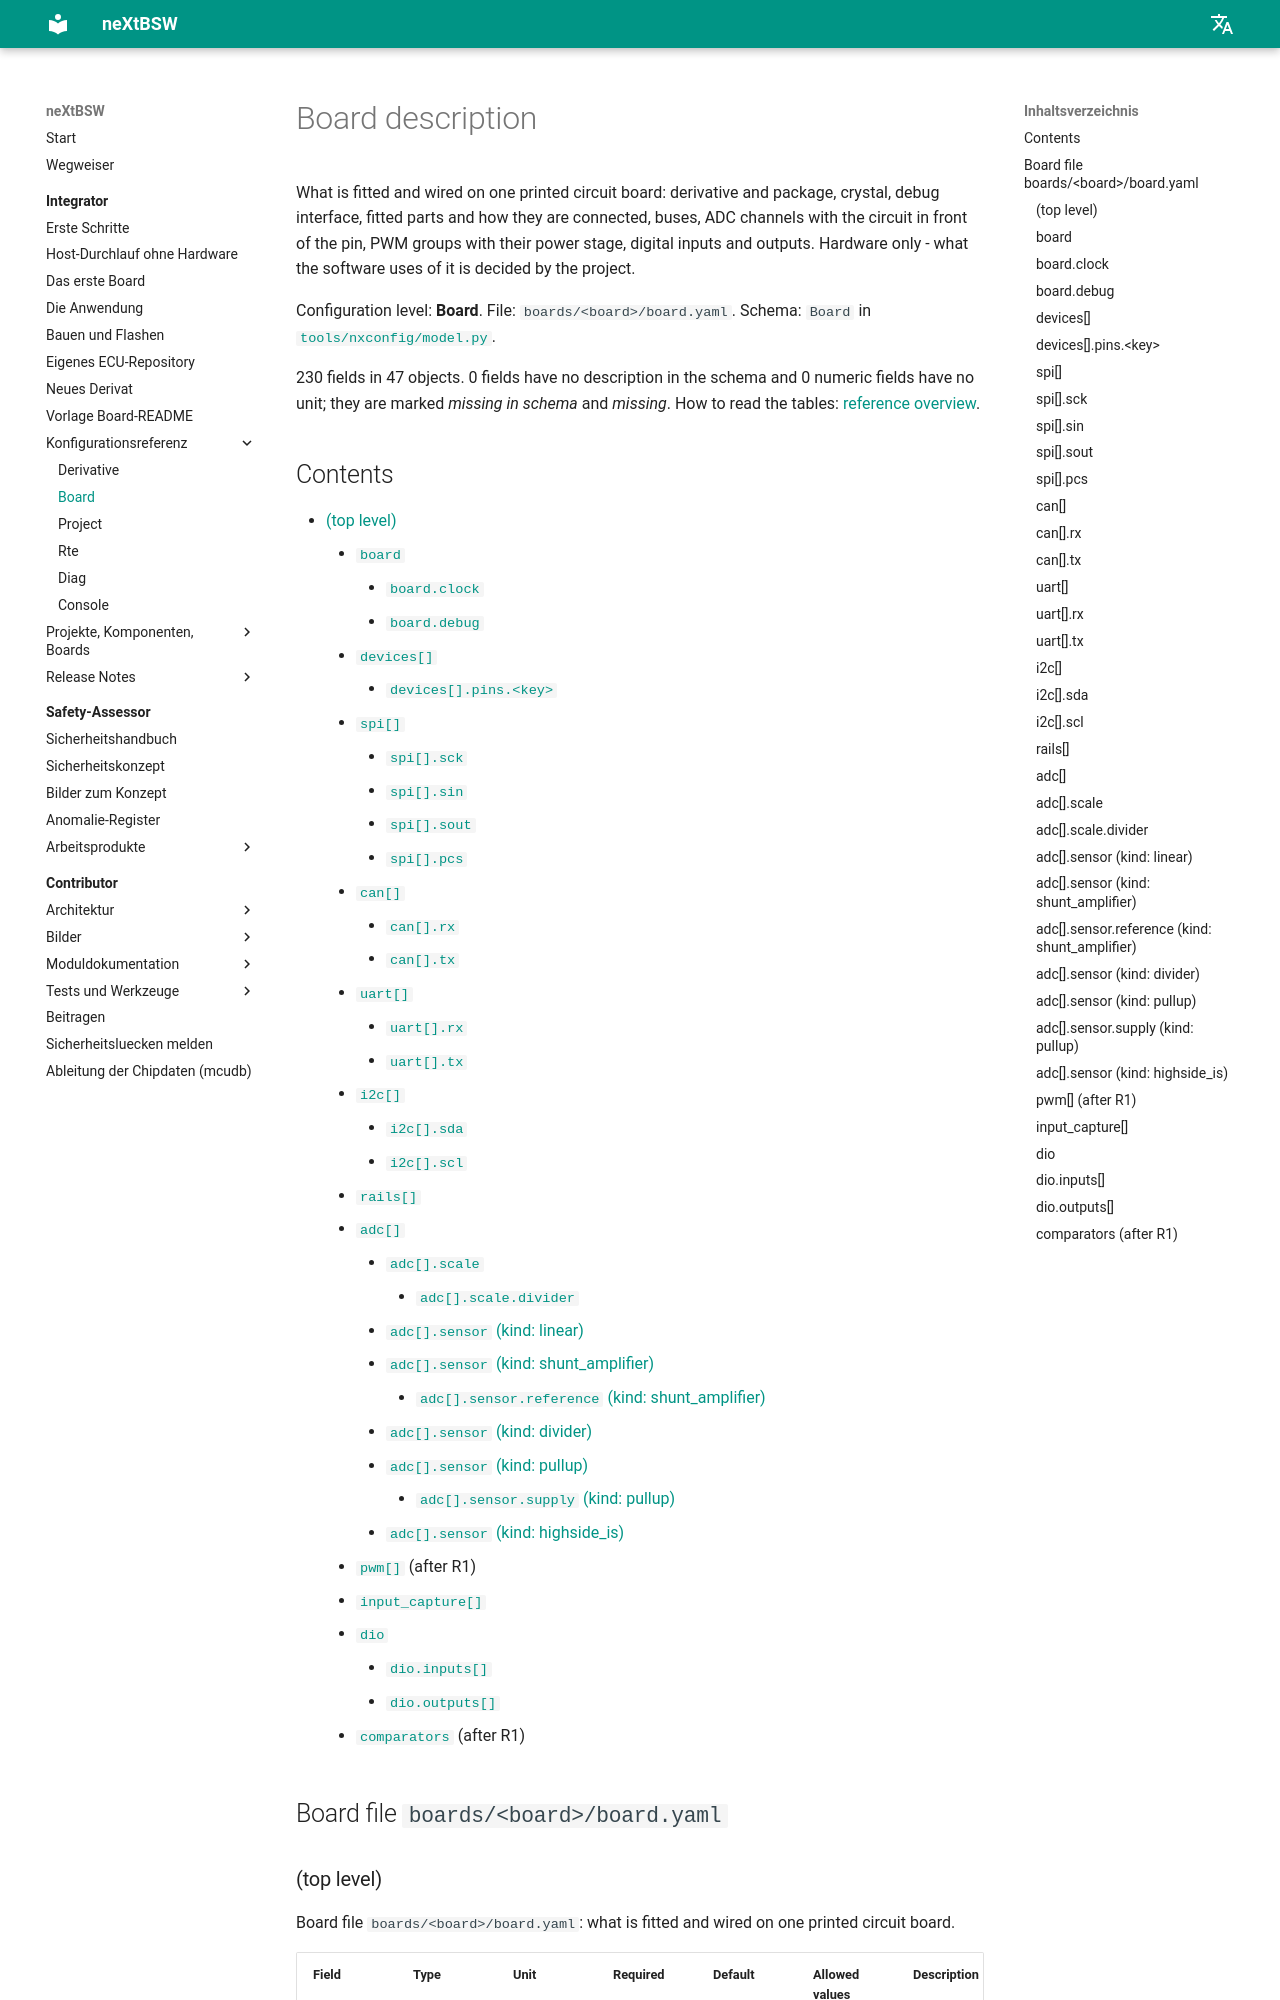

repository: danielsimonreinhardt/neXtBSW · page: 1.0.0/doc/reference/board/index.html · generator: mkdocs

<!-- SPDX-License-Identifier: Apache-2.0 -->
<!-- Generated by tools/docgen from tools/nxconfig/model.py. Do not edit: change the schema and run `.venv/Scripts/python tools/docgen`. -->

# Board description

What is fitted and wired on one printed circuit board: derivative and package, crystal, debug interface, fitted parts and how they are connected, buses, ADC channels with the circuit in front of the pin, PWM groups with their power stage, digital inputs and outputs. Hardware only - what the software uses of it is decided by the project.

Configuration level: **Board**. File: `boards/<board>/board.yaml`. Schema: `Board` in [`tools/nxconfig/model.py`](../../tools/nxconfig/model.py).

230 fields in 47 objects. 0 fields have no description in the schema and 0 numeric fields have no unit; they are marked _missing in schema_ and _missing_. How to read the tables: [reference overview](README.md).
